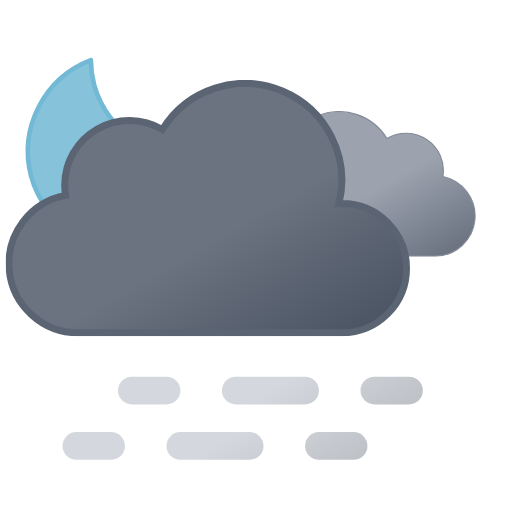
t = 0.00 s
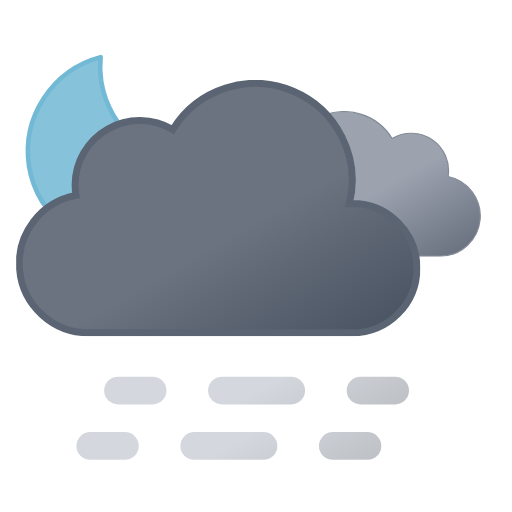
t = 0.75 s
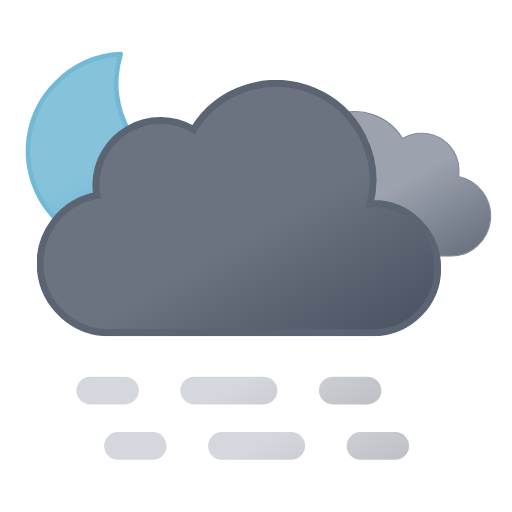
t = 2.25 s
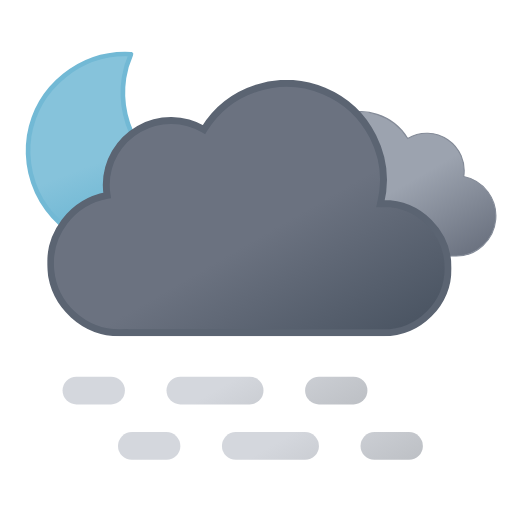
t = 3.00 s
t = 3.75 s: frame unchanged from t = 2.25 s, image omitted
t = 5.25 s: frame unchanged from t = 0.75 s, image omitted

The animated SVG that drew these frames (rendered in a browser with its animation timeline set to each time). Animation: 5 SMIL elements (animateTransform=5); one cycle of 6.00 s, repeats indefinitely.

<svg xmlns="http://www.w3.org/2000/svg" xmlns:xlink="http://www.w3.org/1999/xlink" viewBox="45.833 75.833 443.333 443.333"><defs><linearGradient id="a" x1="52.7" x2="133.4" y1="9.6" y2="149.3" gradientUnits="userSpaceOnUse"><stop offset="0" stop-color="#9ca3af"/><stop offset=".5" stop-color="#9ca3af"/><stop offset="1" stop-color="#6b7280"/></linearGradient><linearGradient id="b" x1="99.5" x2="232.6" y1="30.7" y2="261.4" gradientUnits="userSpaceOnUse"><stop offset="0" stop-color="#6b7280"/><stop offset=".5" stop-color="#6b7280"/><stop offset="1" stop-color="#4b5563"/></linearGradient><linearGradient id="c" x1="17.3" x2="89.3" y1="43.1" y2="167.8" gradientUnits="userSpaceOnUse"><stop offset="0" stop-color="#d4d7dd"/><stop offset=".5" stop-color="#d4d7dd"/><stop offset="1" stop-color="#bec1c6"/></linearGradient><linearGradient xlink:href="#c" id="d" x1="107.3" x2="179.3" y1="-8.8" y2="115.9"/><linearGradient xlink:href="#c" id="e" x1="174.8" x2="246.8" y1="-47.8" y2="76.9"/><linearGradient xlink:href="#c" id="f" x2="89.3" y1="-4.9" y2="119.8"/><linearGradient xlink:href="#c" id="g" x1="107.3" x2="179.3" y1="-56.9" y2="67.9"/><linearGradient xlink:href="#c" id="h" x1="174.8" x2="246.8" y1="-95.8" y2="28.9"/><linearGradient id="i" x1="34.7" x2="119.2" y1="18.6" y2="165" gradientUnits="userSpaceOnUse"><stop offset="0" stop-color="#86c3db"/><stop offset=".5" stop-color="#86c3db"/><stop offset="1" stop-color="#5eafcf"/></linearGradient><symbol id="k" overflow="visible" viewBox="0 0 172 172"><path fill="url(#i)" stroke="#72b9d5" stroke-linecap="round" stroke-linejoin="round" stroke-width="4" d="M160.6 107.4a84.8 84.8 0 01-85.4-84.3A83.3 83.3 0 0178 2 84.7 84.7 0 002 85.7 84.8 84.8 0 0087.4 170a85.2 85.2 0 0082.6-63.1 88 88 0 01-9.4.5Z"><animateTransform additive="sum" attributeName="transform" dur="6s" repeatCount="indefinite" type="rotate" values="-15 86 86; 9 86 86; -15 86 86"/></path></symbol><symbol id="m" viewBox="0 0 200.3 126.1"><path fill="url(#a)" stroke="#848b98" stroke-miterlimit="10" d="M.5 93.2a32.4 32.4 0 0032.4 32.4h129.8v-.1l2.3.1a34.8 34.8 0 006.5-68.9 32.4 32.4 0 00-48.5-33 48.6 48.6 0 00-88.6 37.1h-1.5A32.4 32.4 0 00.5 93.1Z"/></symbol><symbol id="n" viewBox="0 0 350 222"><path fill="url(#b)" stroke="#5b6472" stroke-miterlimit="10" stroke-width="6" d="m291 107-2.5.1A83.9 83.9 0 00135.6 43 56 56 0 0051 91a56.6 56.6 0 00.8 9A60 60 0 0063 219l4-.2v.2h224a56 56 0 000-112Z"/></symbol><symbol id="l" overflow="visible" viewBox="0 0 398 222"><use xlink:href="#m" width="200.3" height="126.1" transform="translate(198 27)"><animateTransform additive="sum" attributeName="transform" dur="6s" repeatCount="indefinite" type="translate" values="-9 0; 9 0; -9 0"/></use><use xlink:href="#n" width="350" height="222"><animateTransform additive="sum" attributeName="transform" dur="6s" repeatCount="indefinite" type="translate" values="-18 0; 18 0; -18 0"/></use></symbol><symbol id="j" overflow="visible" viewBox="0 0 398.8 246"><use xlink:href="#k" width="172" height="172"/><use xlink:href="#l" width="398" height="222" transform="translate(.84 24)"/></symbol><symbol id="o" overflow="visible" viewBox="0 0 264 72"><g><path fill="none" stroke="url(#c)" stroke-linecap="round" stroke-miterlimit="10" stroke-width="24" d="M12 60h30"/><path fill="none" stroke="url(#d)" stroke-dasharray="60 60" stroke-linecap="round" stroke-miterlimit="10" stroke-width="24" d="M102 60h90"/><path fill="none" stroke="url(#e)" stroke-linecap="round" stroke-miterlimit="10" stroke-width="24" d="M222 60h30"/><animateTransform additive="sum" attributeName="transform" dur="6s" repeatCount="indefinite" type="translate" values="-24 0; 24 0; -24 0"/></g><g><path fill="none" stroke="url(#f)" stroke-linecap="round" stroke-miterlimit="10" stroke-width="24" d="M12 12h30"/><path fill="none" stroke="url(#g)" stroke-dasharray="60 60" stroke-linecap="round" stroke-miterlimit="10" stroke-width="24" d="M102 12h90"/><path fill="none" stroke="url(#h)" stroke-linecap="round" stroke-miterlimit="10" stroke-width="24" d="M222 12h30"/><animateTransform additive="sum" attributeName="transform" dur="6s" repeatCount="indefinite" type="translate" values="24 0; -24 0; 24 0"/></g></symbol></defs><use xlink:href="#j" width="398.8" height="246" transform="translate(68 121)"/><use xlink:href="#o" width="264" height="72" transform="translate(124 402)"/></svg>
